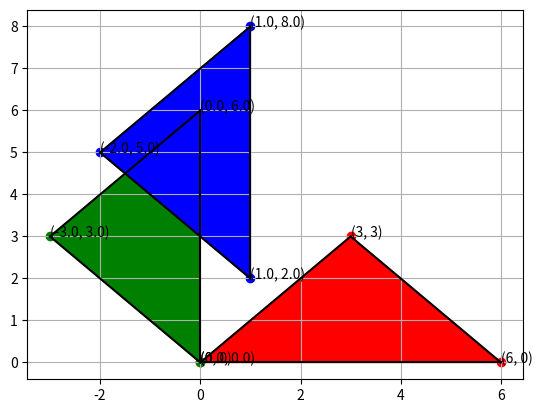

This chart was generated by the following Python code:
# DARDE Romain & CHAUVET Antonin

import math
import matplotlib.pyplot as plt

class Point():
    # constructreur
    def __init__(self, x: float, y: float, couleur: str):
        self.x = x
        self.y = y
        self.couleur = couleur

    # fonction d'affichage
    def affichage(self):
        print("[ " + str(self.x) + ", " + str(self.y) + " ]" + " Couleur : " + str(self.couleur))

    def __str__(self):
        return "[ " + str(self.x) + ", " + str(self.y) + " ]" + " Couleur : " + str(self.couleur)

    # affichage avec matplotlib
    def affichageGraphique(self):
        plt.scatter(self.x, self.y, color = self.couleur) # affichage du point
        plt.text(self.x, self.y, f"({round(self.x, 3)}, {round(self.y, 3)})", fontsize=10) # affichage des coordonnées du point

    # surchage de l'opérateur +
    def __add__(self, autreVecteur):
        return Vecteur(self.x + autreVecteur.x, self.y + autreVecteur.y, autreVecteur.couleur)

    # surchage de l'opérateur -
    def __sub__(self, autreVecteur):
        return Vecteur(self.x - autreVecteur.x, self.y - autreVecteur.y, autreVecteur.couleur)

    # surchage de l'opérateur *
    def __mul__(self, scalaire):
        return Vecteur(self.x * scalaire, self.y * scalaire, self.couleur)

    # surchage de l'opérateur /
    def __truediv__(self, scalaire):
        return Vecteur(self.x / scalaire, self.y / scalaire, self.couleur)


# Vecteur hérite du point (et donc des fonctions d'affichage de Point)
class Vecteur(Point):
    # constructeur
    def __init__(self, x: int, y: int, couleur: str):
        super().__init__(x, y, couleur)


class Triangle():
    # constructeur
    def __init__(self, point1: Point, point2: Point, point3: Point):
        self.point1 = point1
        self.point2 = point2
        self.point3 = point3

    # fonction tourner
    def tourner(self, angle: float):
        # conversion en radian de l'angle
        angle = math.radians(angle)

        # stockage temporaire des coordonnées des points pour effectuer les calculs
        x1_temp = self.point1.x
        y1_temp = self.point1.y
        self.point1.x = x1_temp * math.cos(angle) - y1_temp * math.sin(angle)
        self.point1.y = x1_temp * math.sin(angle) + y1_temp * math.cos(angle)

        x2_temp = self.point2.x
        y2_temp = self.point2.y
        self.point2.x = x2_temp * math.cos(angle) - y2_temp * math.sin(angle)
        self.point2.y = x2_temp * math.sin(angle) + y2_temp * math.cos(angle)

        x3_temp = self.point3.x
        y3_temp = self.point3.y
        self.point3.x = x3_temp * math.cos(angle) - y3_temp * math.sin(angle)
        self.point3.y = x3_temp * math.sin(angle) + y3_temp * math.cos(angle)

    # afficher coordonnées des points
    def affichage(self):
        print("Le triangle a pour points : ")
        print("Point 1 : ", self.point1)
        print("Point 2 : ", self.point3)
        print("Point 3 : ", self.point3)

    # translation du triangle
    def translation(self, vecteur: Vecteur):
        self.point1 = self.point1 + vecteur
        self.point2 = self.point2 + vecteur
        self.point3 = self.point3 + vecteur

    # fonction dessiner le triangle avec matplotlib
    def dessiner(self):
        self.point1.affichageGraphique()
        self.point2.affichageGraphique()
        self.point3.affichageGraphique()
        plt.plot([self.point1.x, self.point2.x], [self.point1.y, self.point2.y], color="black")
        plt.plot([self.point2.x, self.point3.x], [self.point2.y, self.point3.y], color="black")
        plt.plot([self.point3.x, self.point1.x], [self.point3.y, self.point1.y], color="black")
        plt.fill([self.point1.x, self.point2.x, self.point3.x], [self.point1.y, self.point2.y, self.point3.y], 0.5, color=self.point1.couleur) # 0.5 pour l'opacité du remplissage des triangles

    # changement de couleur du triangle
    def changementCouleur(self, nouvCouleur: str):
        self.point1.couleur = nouvCouleur
        self.point2.couleur = nouvCouleur
        self.point3.couleur = nouvCouleur


def main():
    # création et affichage d'un point
    p = Point(0, 0, "black")
    p.affichage()
    print(p)

    # création et affichage d'un vecteur
    v = Vecteur(1, 2, "red")
    v.affichage()
    print(v)

    # test des surchages
    print("\nTests Surcharges")
    v1 = Vecteur(2, 6, "red")
    v2 = Vecteur(3, 4, "blue")
    # addition
    print(v1, "+", v2)
    print("=", v1 + v2)
    # soustraction
    print(v1, "-", v2)
    print("=", v1 - v2)
    scalaire = 2
    # multiplication
    print(v1, "*", scalaire)
    print("=", v * scalaire)
    # sousrtaction
    print(v1, "/", scalaire)
    print("=", v1 - v2, "\n")

    # création des sommets du triangle
    p1 = Point(0, 0, "red")
    p2 = Point(6, 0, "red")
    p3 = Point(3, 3, "red")

    # création du triangle
    t = Triangle(p1, p2, p3)

    # affichage des coordonnées des sommets du triangle
    t.affichage()

    # duplication du triangle
    t2 = t

    # dessin du premier triangle
    t.dessiner()

    # rotation et dessin du triangle 2
    t2.tourner(90)
    t2.changementCouleur("green")
    t2.dessiner()

    # duplication du triangle tourné
    t3 = t2

    # translation et affichage du triangle tourné
    t3.translation(v)
    t3.changementCouleur("blue")
    t3.dessiner()

    # affichage de la grille et de la figure
    plt.grid(True)
    plt.show()

main()
